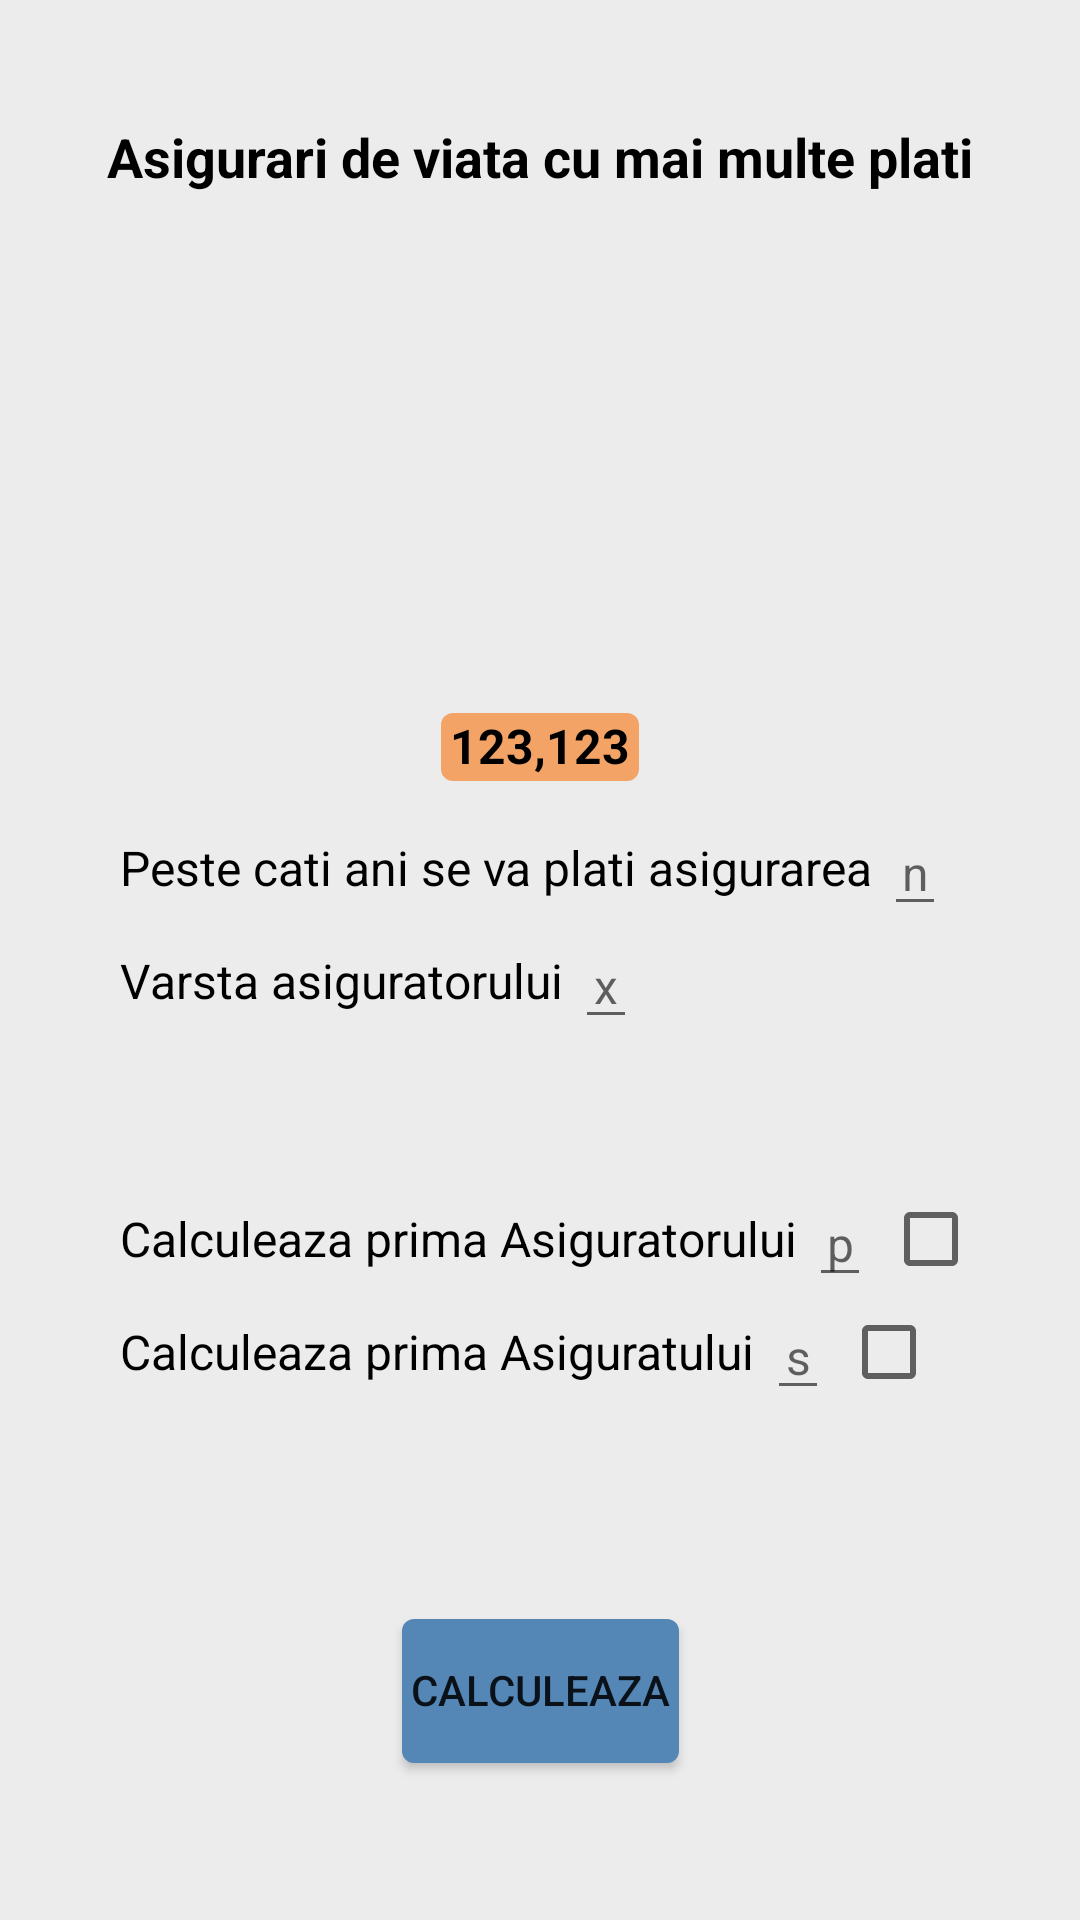

Layout XML and referenced resources for this Android screen:
<!-- AndroidManifest.xml: application theme AppTheme -->
<!-- res/layout/fragment_asig_viata_multe_plati.xml -->
<?xml version="1.0" encoding="utf-8"?>
<androidx.constraintlayout.widget.ConstraintLayout xmlns:android="http://schemas.android.com/apk/res/android"
    xmlns:app="http://schemas.android.com/apk/res-auto"
    xmlns:tools="http://schemas.android.com/tools"
    android:layout_width="match_parent"
    android:layout_height="match_parent"
    android:background="@color/appBackround"
    tools:context="com.android.ezmaths.Asigurari.AsigurariViata.MaiMultePlati.ui.main.AsigViataMultePlatiFragment">


    <TextView
        android:id="@+id/titleAsigTVmv"
        android:layout_width="wrap_content"
        android:layout_height="wrap_content"
        android:text="Asigurari de viata cu mai multe plati"
        android:textColor="@color/black"
        android:textSize="@dimen/size_title"
        android:textStyle="bold"
        android:layout_marginTop="40dp"
        app:layout_constraintEnd_toEndOf="parent"
        app:layout_constraintStart_toStartOf="parent"
        app:layout_constraintTop_toTopOf="parent" />

    <TextView
        android:id="@+id/anuitateTV"
        android:layout_width="wrap_content"
        android:layout_height="wrap_content"
        android:layout_marginStart="@dimen/distance_TV_Horizontal"
        android:layout_marginLeft="@dimen/distance_TV_Horizontal"
        android:text="Anuitate P "
        android:textColor="@color/black"
        android:textSize="@dimen/nomralTV"
        android:visibility="invisible"
        app:layout_constraintBottom_toBottomOf="parent"
        app:layout_constraintStart_toStartOf="parent"
        app:layout_constraintTop_toTopOf="parent"
        app:layout_constraintVertical_bias="0.301" />


    <TextView
        android:id="@+id/anuitateRezTV"
        android:layout_width="wrap_content"
        android:layout_height="wrap_content"
        android:layout_marginLeft="4dp"
        android:background="@drawable/result_backround"
        android:text="1234.56"
        android:textColor="@color/black"
        android:textSize="@dimen/nomralTV"
        android:visibility="invisible"
        app:layout_constraintBottom_toBottomOf="@+id/anuitateTV"
        app:layout_constraintStart_toEndOf="@+id/anuitateTV"
        app:layout_constraintTop_toTopOf="@+id/anuitateTV"
        app:layout_constraintVertical_bias="0.5" />

    <TextView
        android:id="@+id/resultTVAV"
        android:layout_width="wrap_content"
        android:layout_height="wrap_content"
        android:layout_marginTop="12dp"
        android:background="@drawable/result_backround"
        android:text="123,123"
        android:textColor="@color/black"
        android:textSize="@dimen/nomralTV"
        android:textStyle="bold"
        app:layout_constraintBottom_toTopOf="@+id/nAsigurareTVmv"
        app:layout_constraintEnd_toEndOf="parent"
        app:layout_constraintStart_toStartOf="parent"
        app:layout_constraintTop_toBottomOf="@+id/anuitateTV" />

    <TextView
        android:id="@+id/nAsigurareTVmv"
        android:layout_width="wrap_content"
        android:layout_height="wrap_content"
        android:layout_marginStart="@dimen/distance_TV_Horizontal"
        android:layout_marginLeft="@dimen/distance_TV_Horizontal"
        android:text="Peste cati ani se va plati asigurarea"
        android:textColor="@color/black"
        android:textSize="@dimen/nomralTV"
        app:layout_constraintBottom_toBottomOf="parent"
        app:layout_constraintStart_toStartOf="parent"
        app:layout_constraintTop_toTopOf="parent"
        app:layout_constraintVertical_bias="0.45" />

    <EditText
        android:id="@+id/nAsigurareETmv"
        android:layout_width="wrap_content"
        android:layout_height="wrap_content"
        android:layout_marginLeft="4dp"
        android:gravity="center_horizontal"
        android:hint="n"
        android:inputType="number"
        android:textSize="@dimen/nomralTV"
        app:layout_constraintBottom_toBottomOf="@+id/nAsigurareTVmv"
        app:layout_constraintStart_toEndOf="@+id/nAsigurareTVmv"
        app:layout_constraintTop_toTopOf="@+id/nAsigurareTVmv" />

    <TextView
        android:id="@+id/xAsigurareTVmv"
        android:layout_width="wrap_content"
        android:layout_height="wrap_content"
        android:layout_marginStart="@dimen/distance_TV_Horizontal"
        android:layout_marginLeft="@dimen/distance_TV_Horizontal"
        android:layout_marginTop="@dimen/distance_TV_Vertical"
        android:text="Varsta asiguratorului"
        android:textColor="@color/black"
        android:textSize="@dimen/nomralTV"
        app:layout_constraintStart_toStartOf="parent"
        app:layout_constraintTop_toBottomOf="@+id/nAsigurareTVmv" />

    <EditText
        android:id="@+id/xAsigurareETmv"
        android:layout_width="wrap_content"
        android:layout_height="wrap_content"
        android:layout_marginLeft="4dp"
        android:gravity="center_horizontal"
        android:hint="x"
        android:inputType="number"
        android:textSize="@dimen/nomralTV"
        app:layout_constraintBottom_toBottomOf="@+id/xAsigurareTVmv"
        app:layout_constraintStart_toEndOf="@+id/xAsigurareTVmv"
        app:layout_constraintTop_toTopOf="@+id/xAsigurareTVmv" />

    <TextView
        android:id="@+id/primaAsiguratorTVmv"
        android:layout_width="wrap_content"
        android:layout_height="wrap_content"
        android:layout_marginStart="@dimen/distance_TV_Horizontal"
        android:layout_marginLeft="@dimen/distance_TV_Horizontal"
        android:text="Calculeaza prima Asiguratorului"
        android:textColor="@color/black"
        android:textSize="@dimen/nomralTV"
        app:layout_constraintBottom_toBottomOf="parent"
        app:layout_constraintStart_toStartOf="parent"
        app:layout_constraintTop_toTopOf="parent"
        app:layout_constraintVertical_bias="0.65" />

    <EditText
        android:id="@+id/primaAsiguratorETmv"
        android:layout_width="wrap_content"
        android:layout_height="wrap_content"
        android:layout_marginLeft="4dp"
        android:gravity="center_horizontal"
        android:hint="p"
        android:inputType="numberDecimal"
        android:textSize="@dimen/nomralTV"
        app:layout_constraintBottom_toBottomOf="@+id/primaAsiguratorTVmv"
        app:layout_constraintStart_toEndOf="@+id/primaAsiguratorTVmv"
        app:layout_constraintTop_toTopOf="@+id/primaAsiguratorTVmv"
        app:layout_constraintVertical_bias="0.5" />

    <CheckBox
        android:id="@+id/primaAsiguratorCheckBoxTVmv"
        android:layout_width="wrap_content"
        android:layout_height="wrap_content"
        android:layout_marginLeft="4dp"
        app:layout_constraintBottom_toBottomOf="@+id/primaAsiguratorETmv"
        app:layout_constraintStart_toEndOf="@+id/primaAsiguratorETmv"
        app:layout_constraintTop_toTopOf="@+id/primaAsiguratorETmv"
        app:layout_constraintVertical_bias="0.5" />


    <TextView
        android:id="@+id/primaAsiguratTVmv"
        android:layout_width="wrap_content"
        android:layout_height="wrap_content"
        android:layout_marginStart="@dimen/distance_TV_Horizontal"
        android:layout_marginLeft="@dimen/distance_TV_Horizontal"
        android:layout_marginTop="@dimen/distance_TV_Vertical"
        android:text="Calculeaza prima Asiguratului"
        android:textColor="@color/black"
        android:textSize="@dimen/nomralTV"
        app:layout_constraintStart_toStartOf="parent"
        app:layout_constraintTop_toBottomOf="@+id/primaAsiguratorTVmv" />

    <EditText
        android:id="@+id/primaAsiguratETmv"
        android:layout_width="wrap_content"
        android:layout_height="wrap_content"
        android:layout_marginLeft="4dp"
        android:gravity="center_horizontal"
        android:hint="s"
        android:inputType="numberDecimal"
        android:textSize="@dimen/nomralTV"
        app:layout_constraintBottom_toBottomOf="@+id/primaAsiguratTVmv"
        app:layout_constraintStart_toEndOf="@+id/primaAsiguratTVmv"
        app:layout_constraintTop_toTopOf="@+id/primaAsiguratTVmv"
        app:layout_constraintVertical_bias="0.5" />

    <CheckBox
        android:id="@+id/primaAsiguratCheckBoxTVmv"
        android:layout_width="wrap_content"
        android:layout_height="wrap_content"
        android:layout_marginLeft="4dp"
        app:layout_constraintBottom_toBottomOf="@+id/primaAsiguratETmv"
        app:layout_constraintStart_toEndOf="@+id/primaAsiguratETmv"
        app:layout_constraintTop_toTopOf="@+id/primaAsiguratETmv"
        app:layout_constraintVertical_bias="0.5" />

    <Button
        android:id="@+id/calculeazaAsigurareBtnmv"
        android:layout_width="wrap_content"
        android:layout_height="wrap_content"
        android:background="@drawable/custom_bttn"
        android:text="calculeaza"
        app:layout_constraintBottom_toBottomOf="parent"
        app:layout_constraintEnd_toEndOf="parent"
        app:layout_constraintHorizontal_bias="0.5"
        app:layout_constraintStart_toStartOf="parent"
        app:layout_constraintTop_toBottomOf="@+id/primaAsiguratTVmv"
        app:layout_constraintVertical_bias="0.6" />


</androidx.constraintlayout.widget.ConstraintLayout>
<!-- resources referenced by this layout -->
<resources>
  <color name="appBackround">#ececec</color>
  <color name="black">#000000</color>
  <dimen name="distance_TV_Horizontal">40dp</dimen>
  <dimen name="distance_TV_Vertical">16dp</dimen>
  <dimen name="nomralTV">16dp</dimen>
  <dimen name="size_title">18dp</dimen>
  <!-- drawable custom_bttn (drawable) -->
  <?xml version="1.0" encoding="utf-8"?>
  <layer-list xmlns:android="http://schemas.android.com/apk/res/android">
      <item>
          <shape
              android:shape="rectangle" >
              <solid android:color="#5587B6"/>
              <corners android:radius="4dp" />
              <padding
                  android:left="3dp"
                  android:right="3dp"
                  android:bottom="1dp"/>
          </shape>
      </item>
  </layer-list>
  <!-- drawable result_backround (drawable) -->
  <?xml version="1.0" encoding="utf-8"?>
  <layer-list xmlns:android="http://schemas.android.com/apk/res/android">
      <item>
          <shape
              android:shape="rectangle" >
              <solid android:color="#f2a365"/>
              <corners android:radius="4dp" />
              <padding
                  android:left="3dp"
                  android:right="3dp"
                  android:bottom="1dp"/>
          </shape>
      </item>
  </layer-list>
  <style name="AppTheme" parent="Theme.AppCompat.Light.DarkActionBar">
          
          <item name="colorPrimary">@color/colorPrimary</item>
          <item name="colorPrimaryDark">@color/colorPrimaryDark</item>
          <item name="colorAccent">@color/colorAccent</item>
      </style>
  <color name="colorPrimary">#30475e</color>
  <color name="colorPrimaryDark">#222831</color>
  <color name="colorAccent">#12529A</color>
</resources>
